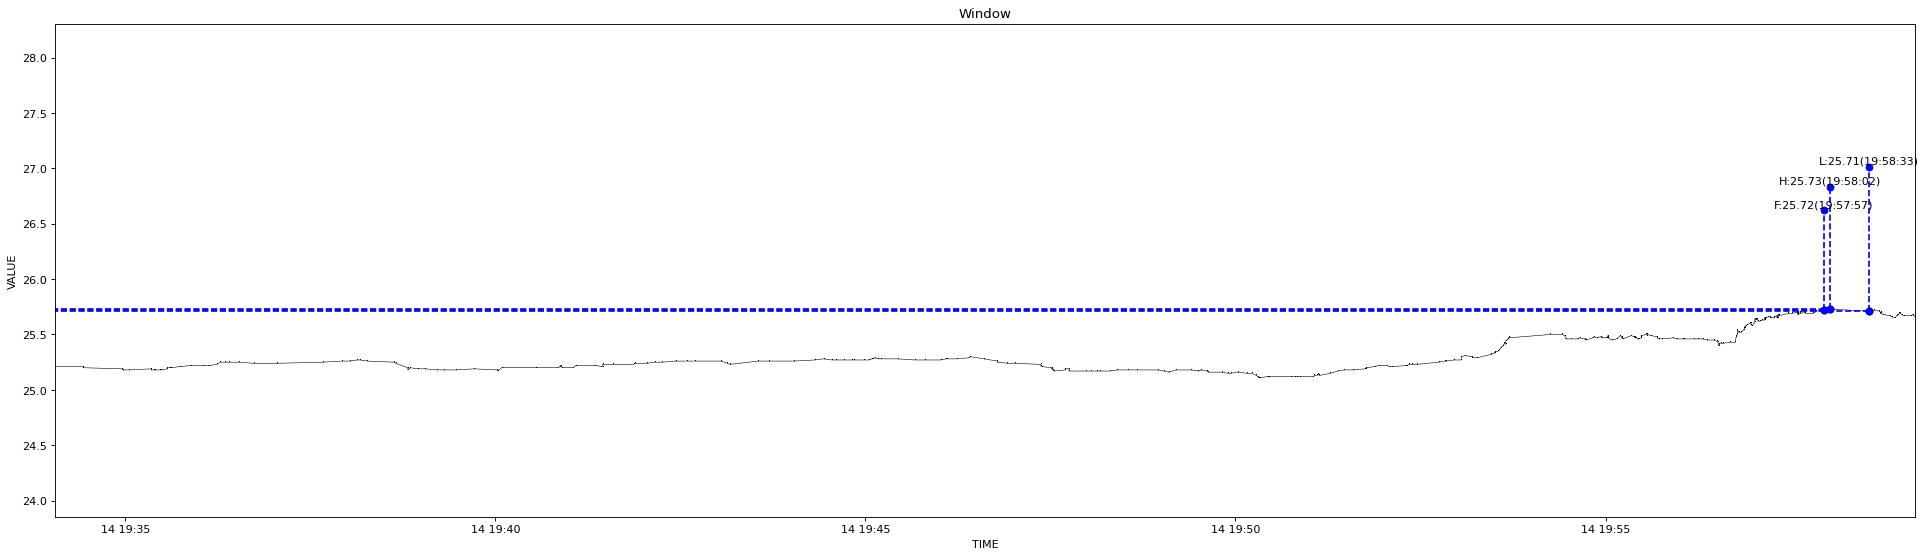

The file beside this chart, header and first rows:
1639481643240, 25.21
1639481666393, 25.21
1639481666515, 25.2
1639481697606, 25.19
1639481698354, 25.18
1639481698478, 25.18
1639481703254, 25.18
1639481721617, 25.19
1639481721719, 25.18
1639481723247, 25.18
1639481723395, 25.18
1639481723630, 25.18
1639481724544, 25.18
1639481728837, 25.18
1639481729073, 25.18
1639481734854, 25.19
1639481734979, 25.2
1639481736861, 25.2
1639481737509, 25.2
1639481744737, 25.21
1639481753811, 25.22
1639481763113, 25.22
1639481768479, 25.22
1639481768609, 25.22
1639481774922, 25.23
1639481777435, 25.25
1639481777581, 25.25
1639481781519, 25.25
1639481784504, 25.25
1639481792495, 25.25
1639481804945, 25.24
1639481823337, 25.24
1639481860668, 25.25
1639481876520, 25.26
1639481882534, 25.26
1639481888208, 25.27
1639481890232, 25.27
1639481896587, 25.26
1639481918225, 25.25
1639481918328, 25.25
1639481919443, 25.24
1639481929579, 25.2
1639481929690, 25.18
1639481929831, 25.18
1639481930178, 25.19
1639481930284, 25.19
1639481930418, 25.19
1639481930542, 25.19
1639481931929, 25.2
1639481937388, 25.19
1639481943177, 25.19
1639481953761, 25.18
1639481958977, 25.18
1639481968118, 25.18
1639481983260, 25.19
1639481983361, 25.19
1639482001914, 25.18
1639482002056, 25.17
1639482005708, 25.2
1639482033654, 25.2
1639482051771, 25.2
... 323 more rows
